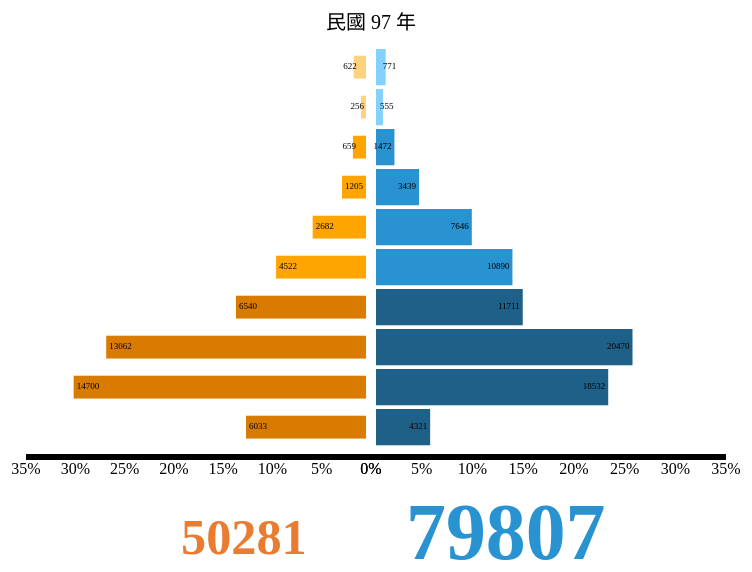
D3 v3 page, settled after 480 driven frames (8 s of simulated time); the page loaded 1 data file(s).


		
		//©w¸qµe¹Ïªºfunction
		function Yourname(hi){ //hi = death95.csv's data

			// canvas = the "svg" that added into "body" with "width 800" and "height 400"
			var canvas = d3.select("body").append("svg").attr("width", 900).attr("height", 1000);
			




			// spaceForData = select all the rectangle in "canvas" and combine with data "hi"
			var spaceForData = canvas.selectAll("rect").data(hi).enter();
			
			//set coefficient
			var coef = 2200;

			//calculate total number
			D={
        	sumMale:d3.sum(hi, function(d){return parseFloat(d.Male);}),
        	sumFemale:d3.sum(hi, function(d){return parseFloat(d.Female);}),
       		}

			// add rectangle into spaceForData for those that doesn't conbine with data "hi"
			spaceForData.append("rect").attr({
			//d = [{"Age":"~10", "Male":833, "Female":625}, {...}, ...]
				"width": function(d){return d.Male/D.sumMale*1000},
				//"height": "38.454",
				"height": function(d){return D.sumMale/coef},
				"x" : "405",
				"y": function(d, n){return n*40 + 60 }, // n = the nth data
				"fill" :function(d,n){

					if(n<=1)
						return "#84D1FF";
					else if(n<=5)
						return "#2992D0";
					else
						return "#1E6087";

				} ,
			})



			spaceForData.append("rect").attr({
			//d = [{"Age":"~10", "Male":833, "Female":625}, {...}, ...]
				"width": function(d){return d.Female/D.sumFemale*1000},
				"height":function(d){return D.sumFemale/coef},
				"x" : function(d){return 395-d.Female/D.sumFemale*1000},
				"y": function(d, n){return n*40+(D.sumMale-D.sumFemale)/(2*coef)  + 60 }, // n = the nth data
				//"fill" : "#E97C30",
				"fill" :function(d,n){
					if(n<=1)
						return "#ffd27f";
					else if(n<=5)
						return "#ffa500";
					else
						return "#D97B00";

				},
			})


			var spaceForText = canvas.selectAll("text").data(hi).enter();

			spaceForText.append("text")
			.text(function(d){return d.Female})
			.attr("x", function(d){return 395-d.Female/D.sumFemale*1000+3})
			.attr("y",  function(d, n){return n*40 + 80 })
			.style("font-family","微軟正黑體")
			.style("font-size","9px")
			.style("fill","black")
			.attr("text-anchor",function(d,n){
				if (n<=2)
					return "end";
				else
					return "start";});

			spaceForText.append("text")
			.text(function(d){return d.Male})
			.attr("x", function(d){return 405+d.Male/D.sumMale*1000-3})
			.attr("y",  function(d, n){return n*40+ 80 })
			.style("font-family","微軟正黑體")
			.style("font-size","9px")
			.style("fill","black")
			.attr("text-anchor","end")
			.attr("text-anchor",function(d,n){
				if (n<=1)
					return "start";
				else
					return "end";});



		//right axisX
		var scaleX_R = d3.scale.linear()
      	.range([400, 755])
     	.domain([0, 35]);

    	var axisX_R = d3.svg.axis()
    	.scale(scaleX_R)
     	.tickFormat(function(d) { return d + "%"; });

    	canvas.append('g')
    	.attr("transform", "translate(0,465)")
    	.call(axisX_R);  //call axisX

		//left axisX
     	var scaleX_L = d3.scale.linear()
      	.range([55, 400])
     	.domain([35, 0]);

     	 var axisX_L = d3.svg.axis()
    	.scale(scaleX_L)
     	.tickFormat(function(d) { return d + "%"; });

    	canvas.append('g')
    	.attr("transform", "translate(0,465)")
    	.call(axisX_L);  //call axisX

    	//male total number
    	canvas.append('text')
    	.attr('x', 435)
    	.attr('y', 570)
    	.style('fill', '#2992D0')
    	.style('font-size', function(d){return D.sumMale/1000+ "px";} )
    	.style('font-weight', 'bold')
    	.text(function(d){return D.sumMale;})

    	//female total number
    	canvas.append('text')
    	.attr('x', 210)
    	.attr('y', 565)
    	.style('fill', '#E97C30')
    	.style('font-size', function(d){return D.sumFemale/1000+ "px";} )
    	.style('font-weight', 'bold')
    	.text(function(d){return D.sumFemale;})

		//add title
		canvas.append("text")
		.text("民國 97 年")
		.attr("x", 400)
		.attr("y", 40)
		.attr("text-anchor","middle")
		.style("font-family","微軟正黑體")
		.style("font-size","20px");  

		}





		//callback
		d3.csv("death.97.csv", Yourname)
		
	

### data: death.97.csv
Age, Male, Female
~10, 771, 622
11~20, 555, 256
21~30, 1472, 659
31~40, 3439, 1205
41~50, 7646, 2682
51~60, 10890, 4522
61~70, 11711, 6540
71~80, 20470, 13062
81~90, 18532, 14700
91~, 4321, 6033